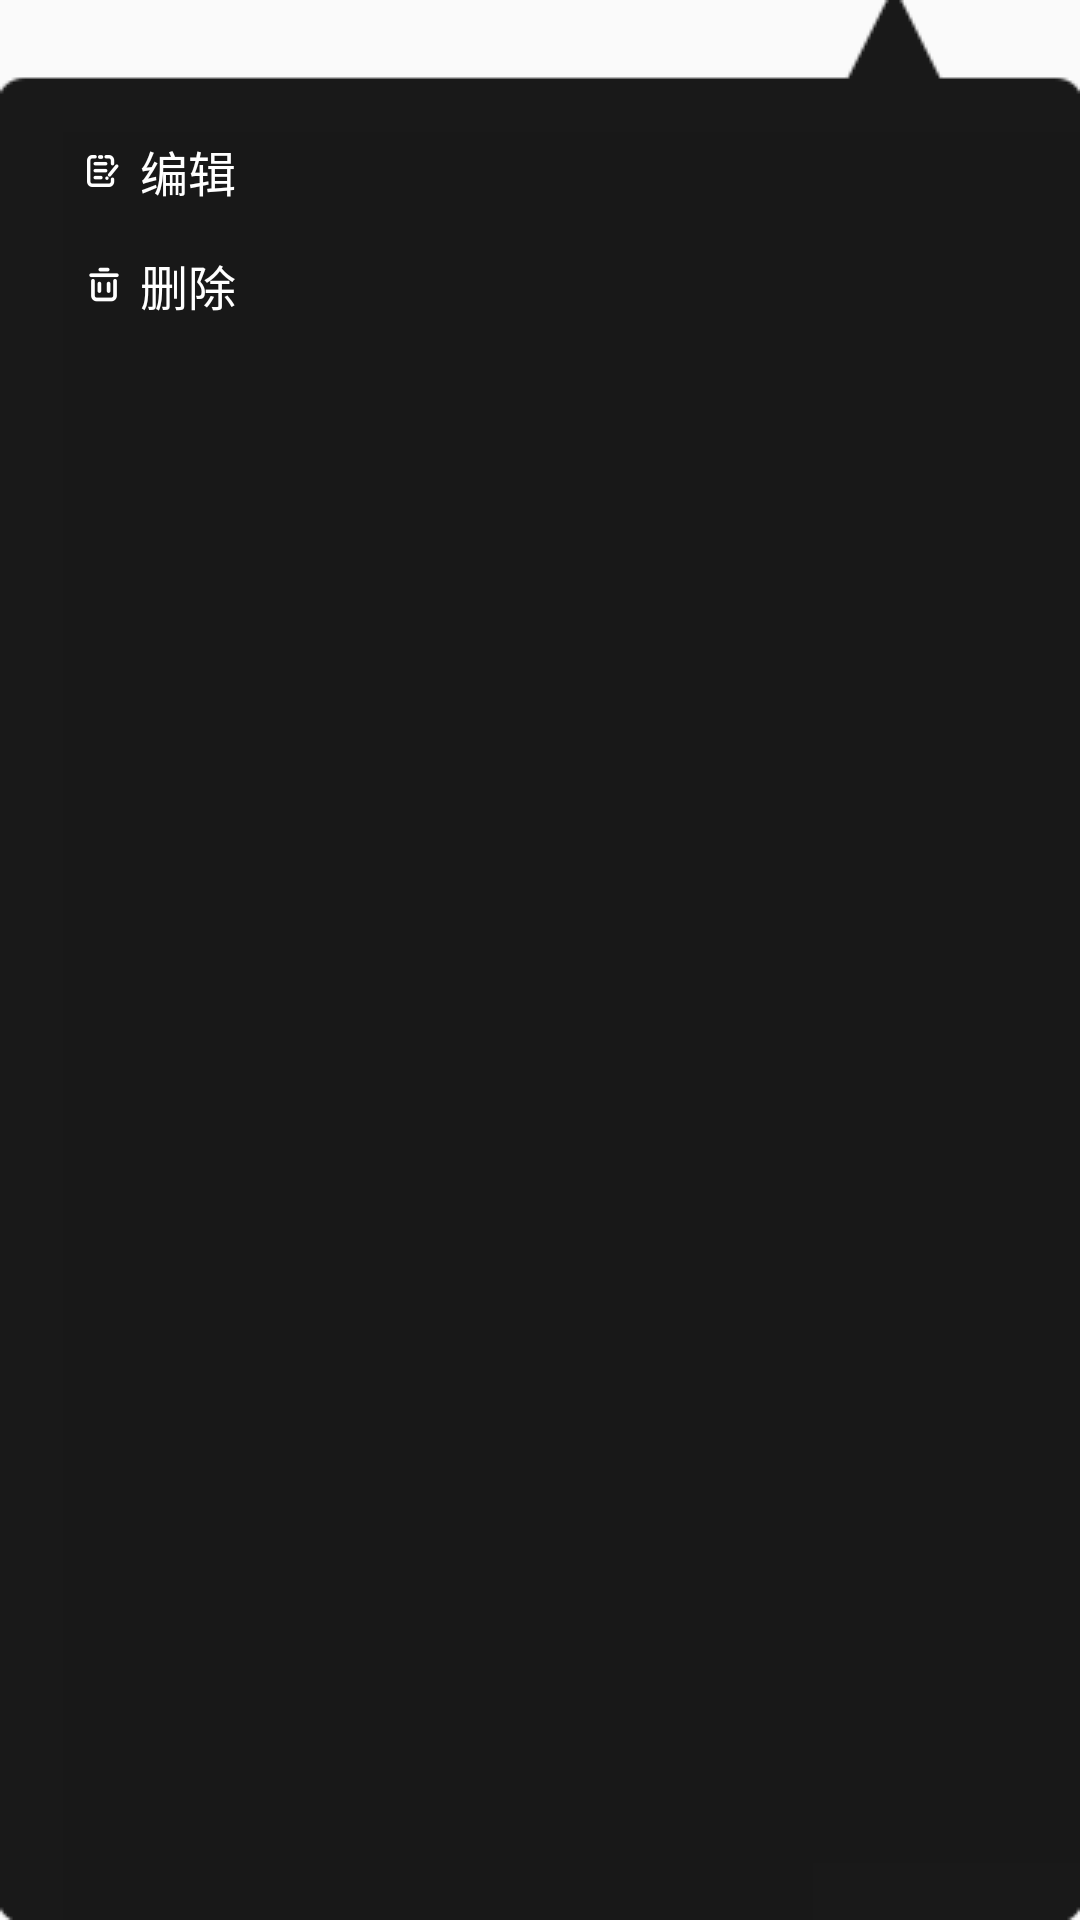

Android layout source for this screen:
<!-- AndroidManifest.xml: application theme AppTheme -->
<!-- res/layout/layout_popup_menu.xml -->
<?xml version="1.0" encoding="utf-8"?>
<LinearLayout
    xmlns:android="http://schemas.android.com/apk/res/android"
    android:layout_width="wrap_content"
    android:layout_height="wrap_content"
    android:background="@drawable/ic_popup_menu_bg"
    android:minWidth="108dp"
    android:orientation="vertical">

    <TextView
        android:id="@+id/btn_edit"
        android:layout_width="match_parent"
        android:layout_height="38dp"
        android:drawableStart="@mipmap/btn_detail_edit"
        android:drawableLeft="@mipmap/btn_detail_edit"
        android:drawablePadding="5dp"
        android:gravity="center_vertical"
        android:paddingLeft="14dp"
        android:paddingRight="14dp"
        android:text="编辑"
        android:textColor="@android:color/white"
        android:textSize="16sp"/>

    <TextView
        android:id="@+id/btn_delete"
        android:layout_width="match_parent"
        android:layout_height="38dp"
        android:drawableStart="@mipmap/btn_growth_detail_del"
        android:drawableLeft="@mipmap/btn_growth_detail_del"
        android:drawablePadding="5dp"
        android:gravity="center_vertical"
        android:paddingLeft="14dp"
        android:paddingRight="14dp"
        android:text="删除"
        android:textColor="@android:color/white"
        android:textSize="16sp"/>

</LinearLayout>
<!-- resources referenced by this layout -->
<resources>
  <!-- mipmap btn_detail_edit: png bitmap (mipmap-xxhdpi, 1001 bytes) -->
  <!-- mipmap btn_growth_detail_del: png bitmap (mipmap-xxhdpi, 804 bytes) -->
  <style name="AppTheme" parent="Theme.AppCompat.Light.DarkActionBar">
          
          <item name="colorPrimary">@color/colorPrimary</item>
          <item name="colorPrimaryDark">@color/colorPrimaryDark</item>
          <item name="colorAccent">@color/colorAccent</item>
      </style>
  <color name="colorPrimary">#008577</color>
  <color name="colorPrimaryDark">#00574B</color>
  <color name="colorAccent">#D81B60</color>
</resources>
